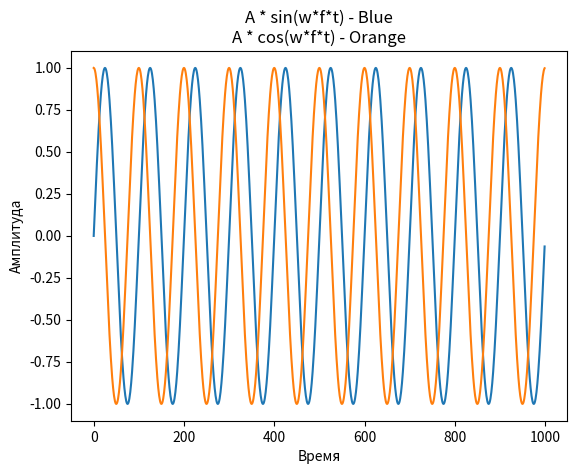

Python code for this plot:
import matplotlib.pyplot as plt
import numpy as np

A = 1
w = 2*np.pi
f = 10/1000

t = np.arange(0, 1000, 1)  # создание массива от 0 до 10 с 10000
y_sin = A * np.sin(w*f*t)  # создание массива значений по синусоидальному закону
y_cos = A * np.cos(w*f*t)
# вывод значений массива на график
plt.plot(t, y_sin)  
plt.plot(t, y_cos)
plt.title('A * sin(w*f*t) - Blue\nA * cos(w*f*t) - Orange')
plt.xlabel('Время')
plt.ylabel('Амплитуда')
plt.show()
